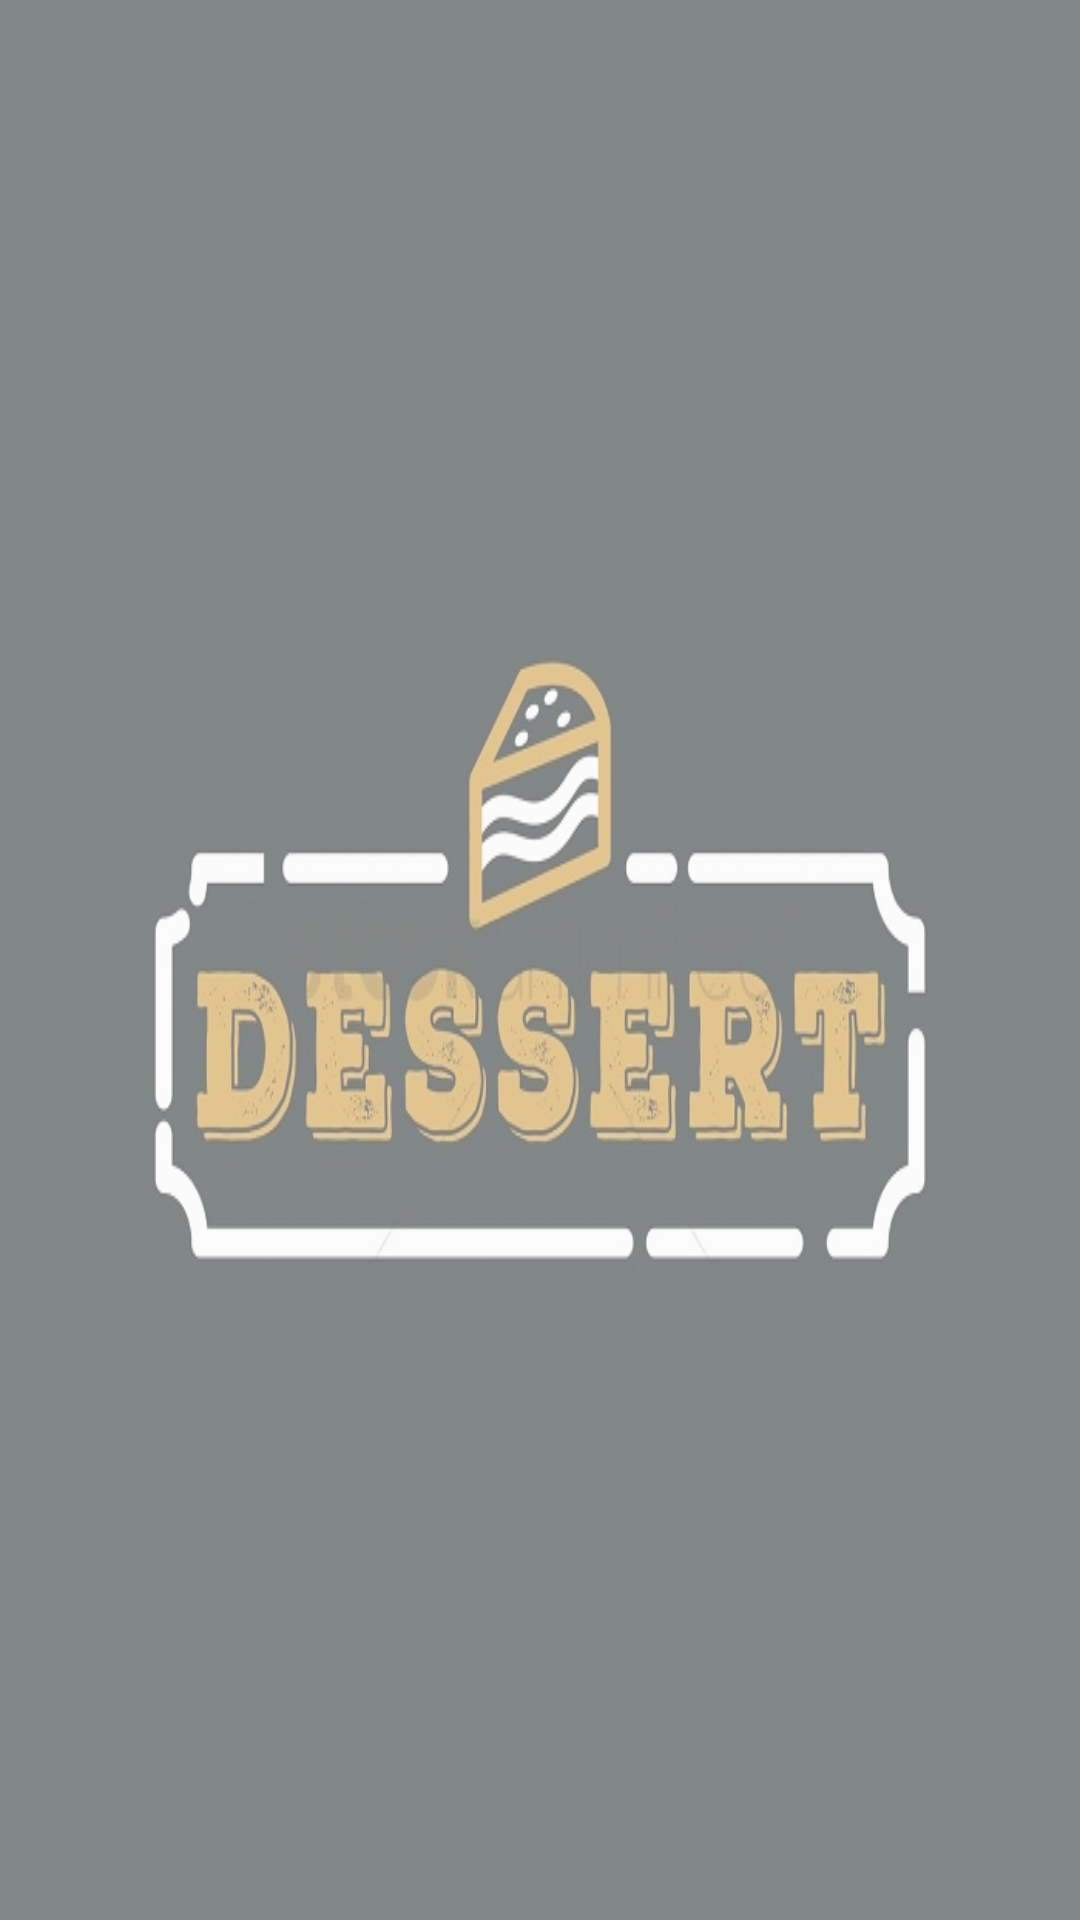

Android layout source for this screen:
<!-- AndroidManifest.xml: application theme AppTheme -->
<!-- res/layout/fragment_tab5.xml -->
<?xml version="1.0" encoding="utf-8"?>
<FrameLayout xmlns:android="http://schemas.android.com/apk/res/android"
    xmlns:tools="http://schemas.android.com/tools"
    android:background="@mipmap/dessert"
    android:layout_width="match_parent"
    android:layout_height="match_parent"
    tools:context=".Tab5"
    android:alpha="0.55">

    
    <ListView
        android:id="@+id/list5"
        android:layout_width="match_parent"
        android:layout_height="match_parent"
        />

</FrameLayout>
<!-- resources referenced by this layout -->
<resources>
  <!-- mipmap dessert: jpg bitmap (mipmap-mdpi, 42738 bytes) -->
  <style name="AppTheme" parent="Theme.AppCompat.Light.DarkActionBar">
          
          <item name="colorPrimary">@color/colorPrimary</item>
          <item name="colorPrimaryDark">@color/colorPrimaryDark</item>
          <item name="colorAccent">@color/colorAccent</item>
      </style>
  <!-- not gathered from this repository: default colours our renderer supplied (Android Studio template values) -->
  <color name="colorPrimary">#FF6200EE</color>
  <color name="colorPrimaryDark">#FF3700B3</color>
  <color name="colorAccent">#FF03DAC5</color>
</resources>
